The GitHub repository josean9/Caso1.-Detecci-n-de-melanomas contains a labelled image folder "data_heatmap" with 2 categories: benign, malignant. Examples follow, each with its label.

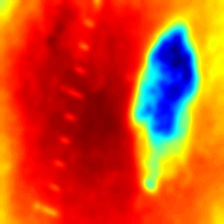
Label: benign

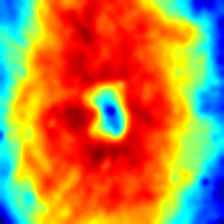
Label: benign

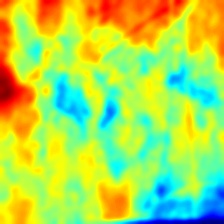
Label: malignant

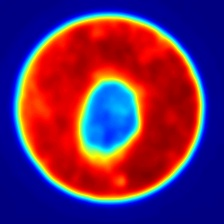
Label: malignant

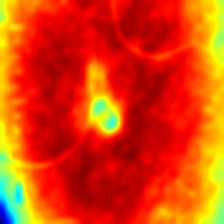
Label: benign

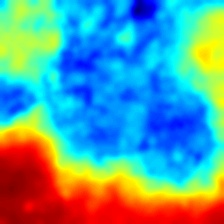
Label: malignant
